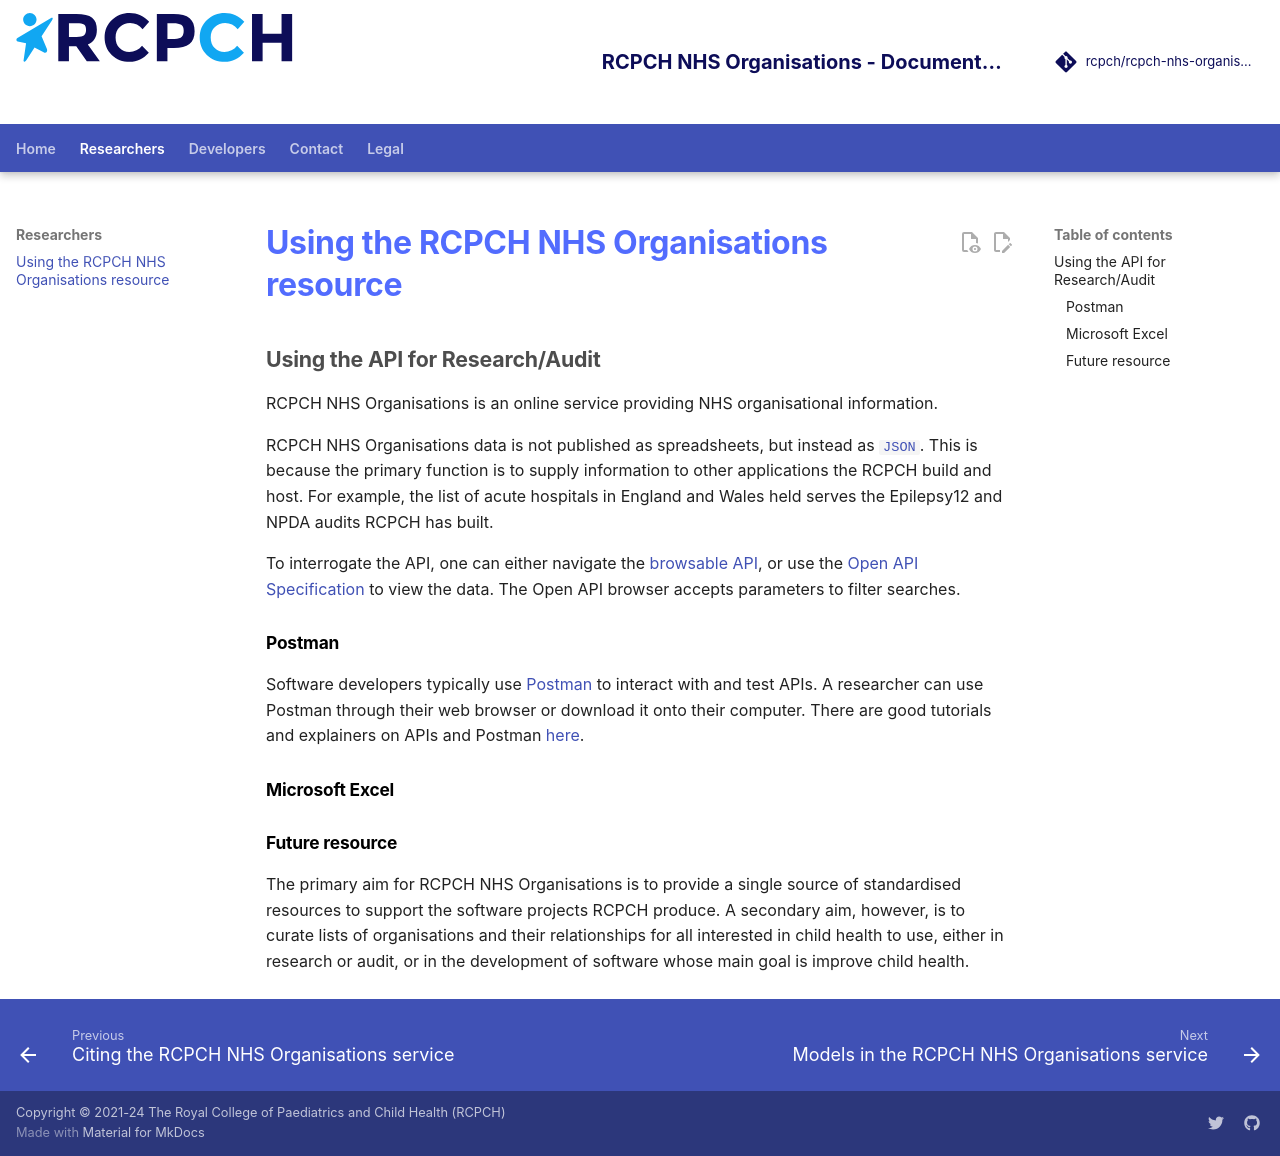

repository: rcpch/rcpch-nhs-organisations · page: researchers/api/index.html · generator: mkdocs

---
title: Using the RCPCH NHS Organisations resource
author: Dr Simon Chapman
---

## Using the API for Research/Audit

RCPCH NHS Organisations is an online service providing NHS organisational information.

RCPCH NHS Organisations data is not published as spreadsheets, but instead as [`JSON`](https://www.json.org/json-en.html). This is because the primary function is to supply information to other applications the RCPCH build and host. For example, the list of acute hospitals in England and Wales held serves the Epilepsy12 and NPDA audits RCPCH has built.

To interrogate the API, one can either navigate the [browsable API](url), or use the [Open API Specification](url) to view the data. The Open API browser accepts parameters to filter searches.

### Postman

Software developers typically use [Postman](https://www.postman.com/) to interact with and test APIs. A researcher can use Postman through their web browser or download it onto their computer. There are good tutorials and explainers on APIs and Postman [here](https://learning.postman.com/docs/getting-started/overview/).

### Microsoft Excel

<!-- This bit needs doing: TBH I don't know have to get Excel to talk to a JSON API, and guess that involves writing some visual basic. -->

### Future resource

The primary aim for RCPCH NHS Organisations is to provide a single source of standardised resources to support the software projects RCPCH produce. A secondary aim, however, is to curate lists of organisations and their relationships for all interested in child health to use, either in research or audit, or in the development of software whose main goal is improve child health.
